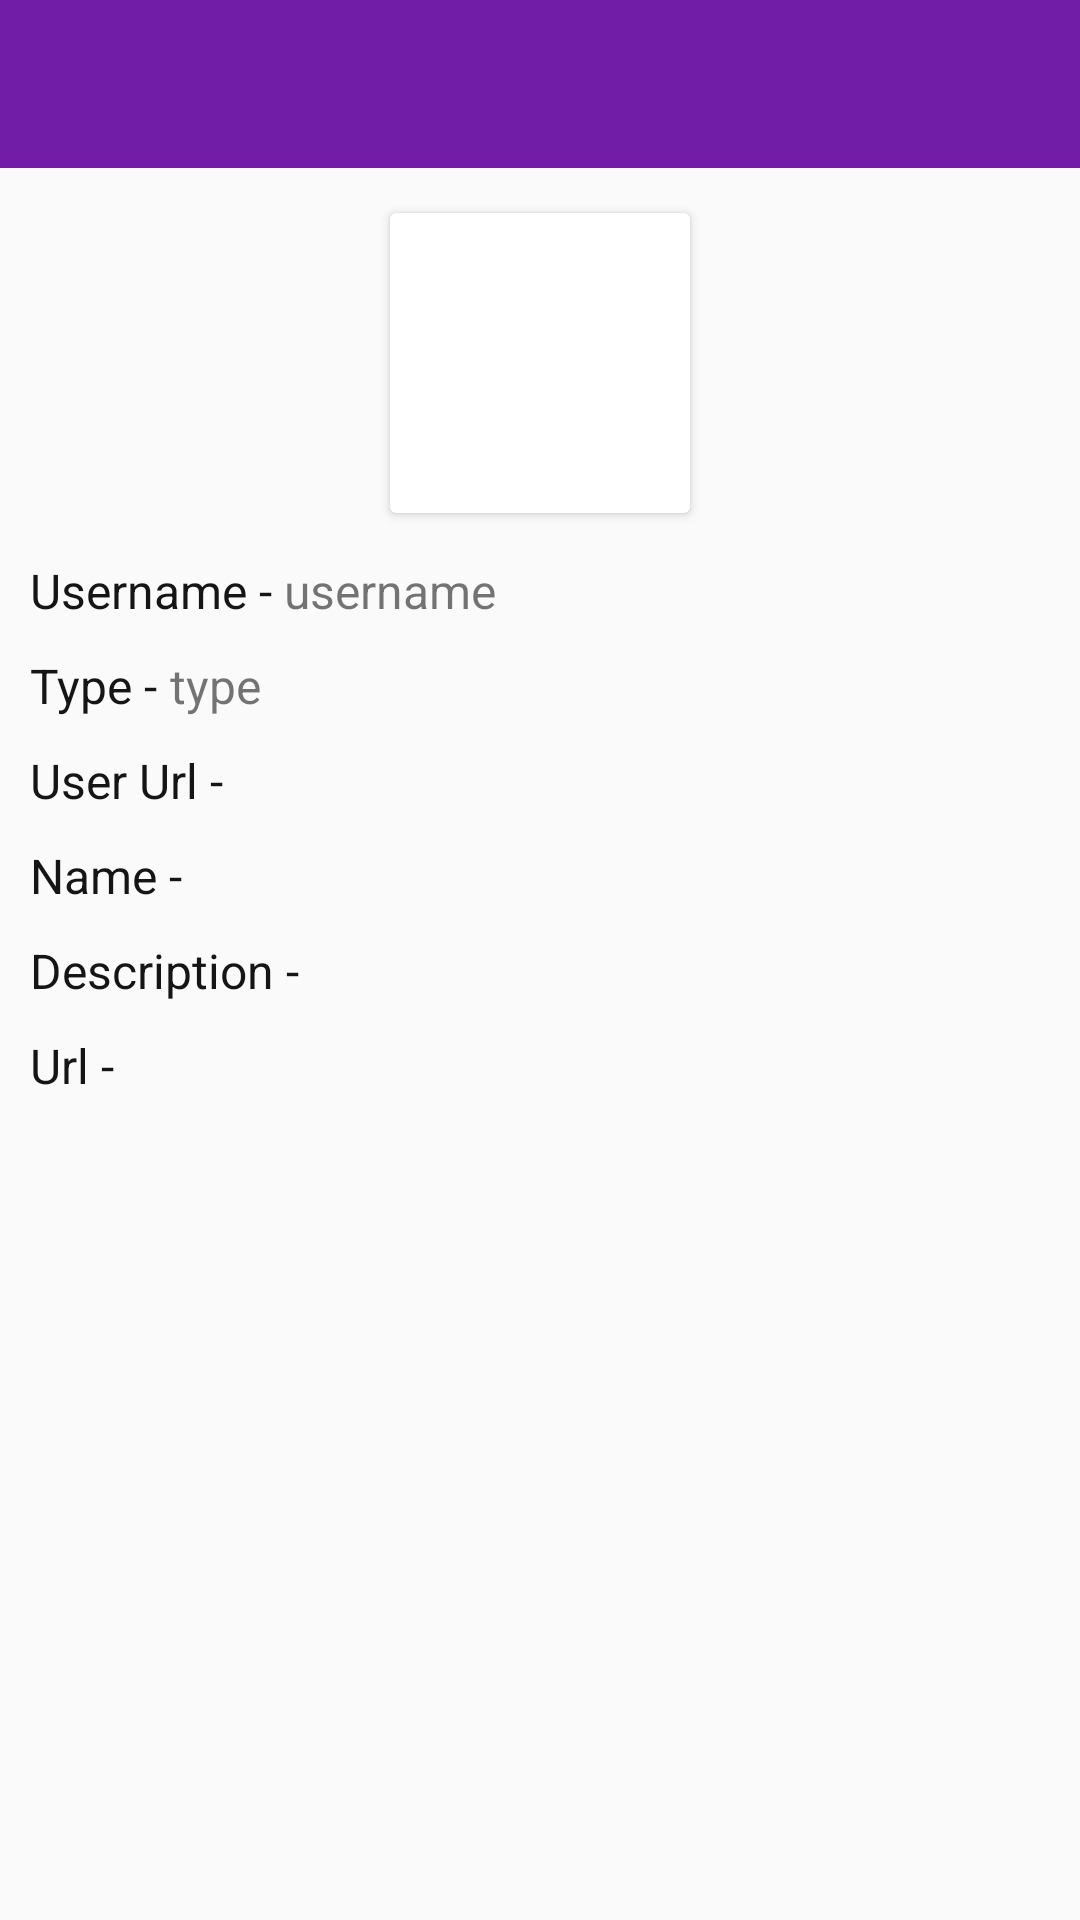

Layout XML and referenced resources for this Android screen:
<!-- AndroidManifest.xml: activity theme AppTheme.NoActionBar -->
<!-- res/layout/activity_detail.xml -->
<?xml version="1.0" encoding="utf-8"?>
<LinearLayout xmlns:android="http://schemas.android.com/apk/res/android"
    xmlns:app="http://schemas.android.com/apk/res-auto"
    android:orientation="vertical"
    android:fitsSystemWindows="true"
    android:layout_width="match_parent"
    android:layout_height="match_parent">

    <android.support.design.widget.AppBarLayout
        android:id="@+id/toolbarlayout"
        android:layout_width="match_parent"
        android:layout_height="wrap_content"
        android:theme="@style/ToolbarTheme">

        <android.support.v7.widget.Toolbar
            android:id="@+id/toolbar"
            android:layout_width="match_parent"
            android:layout_height="?attr/actionBarSize"
            android:background="@color/soft_green"
            app:popupTheme="@style/ToolbarTheme"
            app:titleTextColor="@color/white" />
    </android.support.design.widget.AppBarLayout>

    <LinearLayout
        android:orientation="vertical"
        android:layout_marginLeft="10dp"
        android:layout_marginRight="10dp"
        android:layout_width="match_parent"
        android:layout_height="match_parent">

        <LinearLayout
            android:orientation="horizontal"
            android:layout_marginTop="10dp"
            android:gravity="center"
            android:layout_width="match_parent"
            android:layout_height="wrap_content">
            <android.support.v7.widget.CardView
                android:layout_margin="5dp"
                android:layout_width="wrap_content"
                android:layout_height="wrap_content">
                <ImageView
                    android:id="@+id/avatar"
                    android:layout_width="100dp"
                    android:layout_height="100dp" />

            </android.support.v7.widget.CardView>

        </LinearLayout>

        <LinearLayout
            android:orientation="horizontal"
            android:layout_gravity="center"
            android:layout_marginTop="10dp"
            android:layout_width="match_parent"
            android:layout_height="wrap_content">
            <TextView
                android:text="Username - "
                android:textSize="@dimen/large_size"
                android:textColor="@color/black"
                android:layout_gravity="center"
                android:gravity="center"
                android:layout_width="wrap_content"
                android:layout_height="wrap_content" />
            <TextView
                android:id="@+id/username"
                android:text="username"
                android:textSize="@dimen/large_size"
                android:layout_gravity="center"
                android:layout_width="wrap_content"
                android:layout_height="wrap_content" />
        </LinearLayout>

        <LinearLayout
            android:orientation="horizontal"
            android:layout_marginTop="10dp"
            android:layout_width="match_parent"
            android:layout_height="wrap_content">
            <TextView
                android:text="Type - "
                android:textSize="@dimen/large_size"
                android:textColor="@color/black"
                android:layout_width="wrap_content"
                android:layout_height="wrap_content" />
            <TextView
                android:id="@+id/type"
                android:text="type"
                android:textSize="@dimen/large_size"
                android:layout_width="wrap_content"
                android:layout_height="wrap_content" />
        </LinearLayout>

        <LinearLayout
            android:orientation="horizontal"
            android:layout_marginTop="10dp"
            android:layout_width="match_parent"
            android:layout_height="wrap_content">
            <TextView
                android:text="User Url - "
                android:textSize="@dimen/large_size"
                android:textColor="@color/black"
                android:layout_width="wrap_content"
                android:layout_height="wrap_content" />
            <TextView
                android:id="@+id/url"
                android:textSize="@dimen/large_size"
                android:textStyle="italic"
                android:onClick="onClick"
                android:clickable="true"
                android:layout_width="wrap_content"
                android:layout_height="wrap_content" />

        </LinearLayout>

        <LinearLayout
            android:orientation="horizontal"
            android:layout_marginTop="10dp"
            android:layout_width="match_parent"
            android:layout_height="wrap_content">
            <TextView
                android:text="Name - "
                android:textSize="@dimen/large_size"
                android:textColor="@color/black"
                android:layout_width="wrap_content"
                android:layout_height="wrap_content" />
            <TextView
                android:id="@+id/name"
                android:textSize="@dimen/large_size"
                android:layout_width="wrap_content"
                android:layout_height="wrap_content" />

        </LinearLayout>

        <LinearLayout
            android:orientation="horizontal"
            android:layout_marginTop="10dp"
            android:layout_width="match_parent"
            android:layout_height="wrap_content">
            <TextView
                android:text="Description - "
                android:textSize="@dimen/large_size"
                android:textColor="@color/black"
                android:layout_width="wrap_content"
                android:layout_height="wrap_content" />
            <TextView
                android:id="@+id/description"
                android:textSize="@dimen/large_size"
                android:layout_width="wrap_content"
                android:layout_height="wrap_content" />

        </LinearLayout>

        <LinearLayout
            android:orientation="horizontal"
            android:layout_marginTop="10dp"
            android:layout_width="match_parent"
            android:layout_height="wrap_content">
            <TextView
                android:text="Url - "
                android:textSize="@dimen/large_size"
                android:textColor="@color/black"
                android:layout_width="wrap_content"
                android:layout_height="wrap_content" />
            <TextView
                android:id="@+id/c_url"
                android:textSize="@dimen/large_size"
                android:textStyle="italic"
                android:onClick="onClick"
                android:clickable="true"
                android:layout_width="wrap_content"
                android:layout_height="wrap_content" />

        </LinearLayout>

    </LinearLayout>

</LinearLayout>
<!-- resources referenced by this layout -->
<resources>
  <color name="black">#151515</color>
  <color name="soft_green">#721da8</color>
  <color name="white">#ffffff</color>
  <dimen name="large_size">16sp</dimen>
  <style name="ToolbarTheme" parent="@style/ThemeOverlay.AppCompat.Dark.ActionBar">
          <item name="colorControlNormal">@color/white</item>
      </style>
  <style name="AppTheme.NoActionBar">
          <item name="windowActionBar">false</item>
          <item name="windowNoTitle">true</item>
          <item name="android:windowTranslucentStatus">true</item>
          <item name="android:statusBarColor">@color/colorPrimaryDarkNew</item>
          <item name="android:actionBarStyle">@style/ToolbarTheme</item>
          <item name="android:windowDrawsSystemBarBackgrounds">true</item>
      </style>
  <color name="colorPrimaryDarkNew">#651697</color>
</resources>
